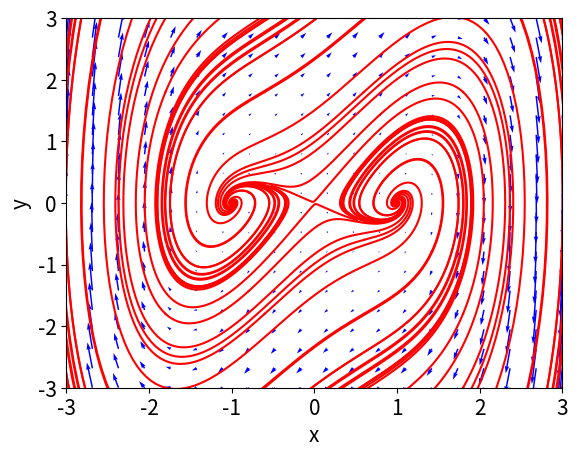

Generate this figure with matplotlib:
# Program 03b: Nonlinear system, phase portrait with vector plot.
# See Figure 3.12.
import matplotlib.pyplot as plt
import numpy as np
from scipy.integrate import odeint
import pylab as pl
# The 2-dimensional nonlinear system.
def dx_dt(x, t):
	return [x[1], x[0] * (1 - x[0]**2) + x[1]]

plt.figure(1)
# Trajectories in forward time.
ts = np.linspace(0, 10, 500)
ic = np.linspace(-3, 3, 6)
for r in ic:
	for s in ic:
		x0 = [r, s]
		xs = odeint(dx_dt, x0, ts)
		plt.plot(xs[:,0], xs[:,1], "r-")

# Trajectories in backward time.
ts = np.linspace(0, -10, 500)
ic = np.linspace(-3, 3, 6)
for r in ic:
	for s in ic:
		x0 = [r, s]
		xs = odeint(dx_dt, x0, ts)
		plt.plot(xs[:,0], xs[:,1], "r-")
# Label the axes and set fontsizes.
plt.xlabel("x", fontsize=15)
plt.ylabel("y", fontsize=15)
plt.tick_params(labelsize=15)
plt.xlim(-3, 3)
plt.ylim(-3, 3);
# Plot the vectorfield.
X, Y = np.mgrid[-3:3:20j, -3:3:20j]
u=Y
v=X * (1 - X**2) + Y
pl.quiver(X, Y, u, v, color = 'b')
plt.show()